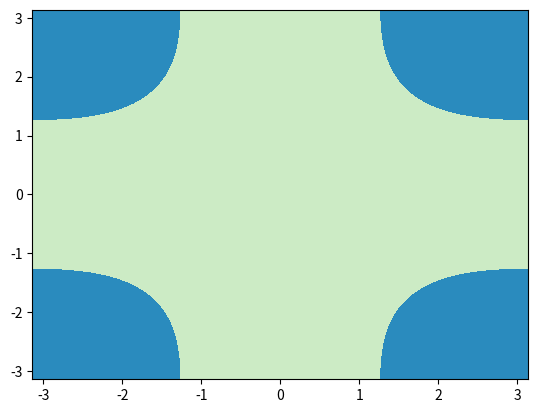

This chart was generated by the following Python code: (Note: this script raises an exception after producing the figure.)
"""Hall effect in cuprates with an incommensurate collinear
spin-density wave.
"""

import numpy as np
from matplotlib import cm
import matplotlib.pyplot as plt


def dispersion(hop_amp: list, mu: float, lims: tuple, res=100) -> None:
    """Docs
    """
    t, t1, t2 = hop_amp
    kx = np.arange(lims[0], lims[1], 1/res)
    ky = kx
    X, Y = np.meshgrid(kx, ky)

    # Computing z component of dispertion relation
    first = -2*t*(np.cos(X) + np.cos(Y))
    second = -2*t1*(np.cos(X + Y) + np.cos(X - Y))
    third = -2*t2*(np.cos(2*X) + np.cos(2*Y))
    Z = first + second + third - mu

    # Access the z=0 contour line of the fermi surface
    fermi_surface = plt.contourf(X, Y, Z, levels=0, cmap=cm.GnBu).collections
    x, y = fermi_surface[0].get_paths()[0].vertices.T


    return


if __name__ == "__main__":
    X, Y, Z = dispersion(hop_amp=[1, -0.4, 0.1], mu=0.9, lims=(-np.pi, np.pi),
            res=100)
